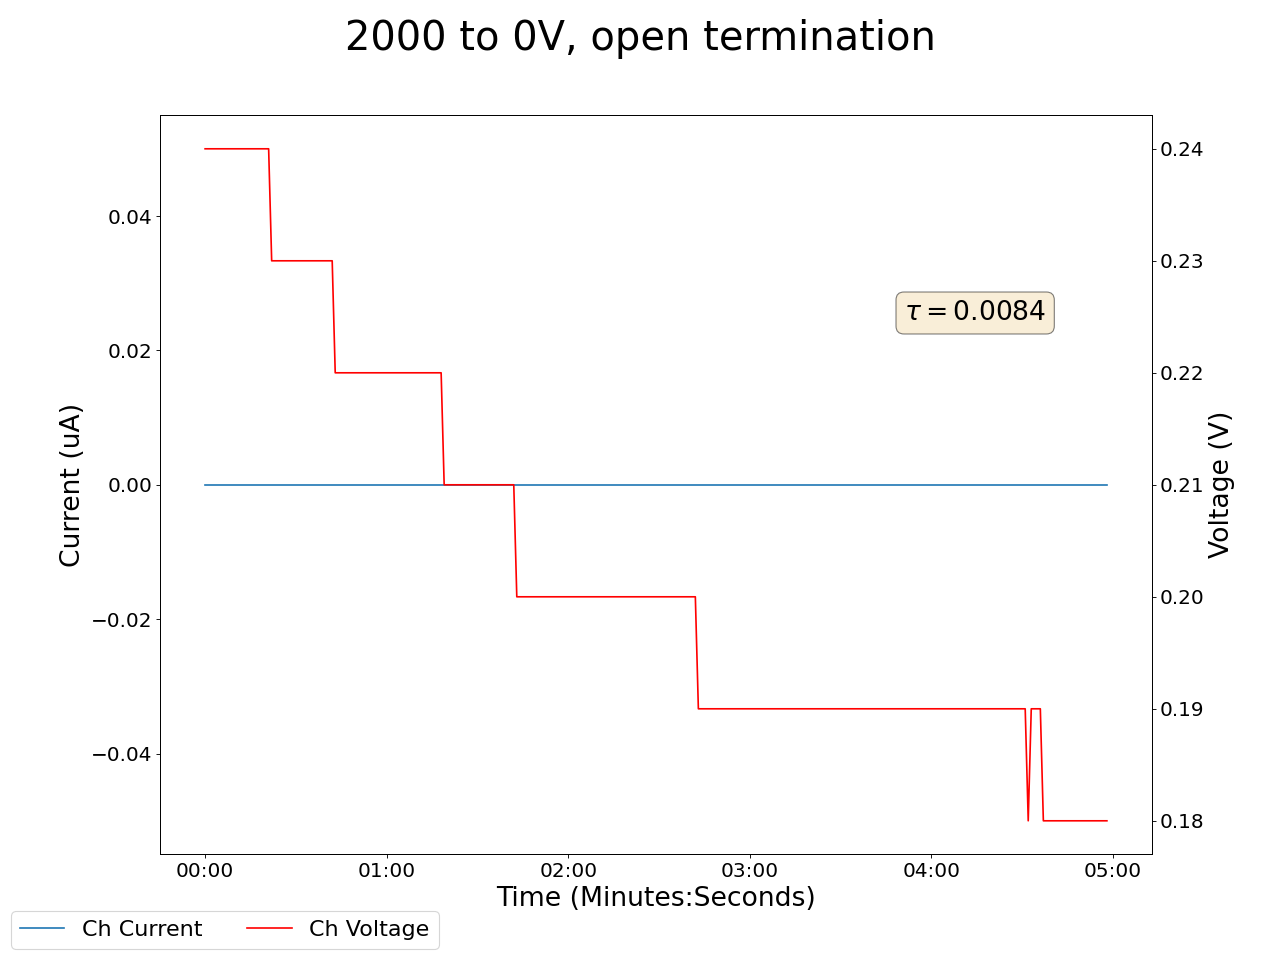

Values plotted in this chart, from the file beside it:
2025-05-05 17:16:23.108083, 0.5400000214576721, 0.0, 0.23999999463558197, 0.0, 19.889999389648438, 0.0, 0.3400000035762787, 0.0, 0.09000000357627869, 0.0, 0.0, 0.0, 0.3199999928474426, 0.0, 1.0, 0.0, 0.0, 0.0, 0.0, 0.0, 0.3400000035762787, 0.0, 0.6399999856948853
2025-05-05 17:16:24.107987, 0.54, 0.0, 0.24, 0.0, 19.89, 0.0, 0.34, 0.0, 0.09, 0.0, 0.0, 0.0, 0.32, 0.0, 1.0, 0.0, 0.0, 0.0, 0.0, 0.0, 0.34, 0.0, 0.64
2025-05-05 17:16:25.107987, 0.54, 0.0, 0.24, 0.0, 19.72, 0.0, 0.34, 0.0, 0.09, 0.0, 0.0, 0.0, 0.32, 0.0, 1.0, 0.0, 0.0, 0.0, 0.0, 0.0, 0.34, 0.0, 0.64
2025-05-05 17:16:26.107987, 0.54, 0.0, 0.24, 0.0, 19.55, 0.0, 0.34, 0.0, 0.09, 0.0, 0.0, 0.0, 0.32, 0.0, 1.0, 0.0, 0.0, 0.0, 0.0, 0.0, 0.34, 0.0, 0.64
2025-05-05 17:16:27.107987, 0.53, 0.0, 0.24, 0.0, 19.38, 0.0, 0.34, 0.0, 0.09, 0.0, 0.0, 0.0, 0.31, 0.0, 1.0, 0.0, 0.0, 0.0, 0.0, 0.0, 0.34, 0.0, 0.64
2025-05-05 17:16:28.107986, 0.53, 0.0, 0.24, 0.0, 19.38, 0.0, 0.34, 0.0, 0.09, 0.0, 0.0, 0.0, 0.31, 0.0, 1.0, 0.0, 0.0, 0.0, 0.0, 0.0, 0.34, 0.0, 0.64
2025-05-05 17:16:29.107986, 0.53, 0.0, 0.24, 0.0, 19.21, 0.0, 0.34, 0.0, 0.09, 0.0, 0.0, 0.0, 0.31, 0.0, 1.0, 0.0, 0.0, 0.0, 0.0, 0.0, 0.34, 0.0, 0.64
2025-05-05 17:16:30.107986, 0.53, 0.0, 0.24, 0.0, 19.04, 0.0, 0.34, 0.0, 0.09, 0.0, 0.0, 0.0, 0.31, 0.0, 1.0, 0.0, 0.0, 0.0, 0.0, 0.0, 0.34, 0.0, 0.64
2025-05-05 17:16:31.107986, 0.53, 0.0, 0.24, 0.0, 18.87, 0.0, 0.34, 0.0, 0.09, 0.0, 0.0, 0.0, 0.31, 0.0, 1.0, 0.0, 0.0, 0.0, 0.0, 0.0, 0.34, 0.0, 0.64
2025-05-05 17:16:32.107986, 0.53, 0.0, 0.24, 0.0, 18.7, 0.0, 0.34, 0.0, 0.09, 0.0, 0.0, 0.0, 0.31, 0.0, 1.0, 0.0, 0.0, 0.0, 0.0, 0.0, 0.34, 0.0, 0.64
2025-05-05 17:16:33.107986, 0.53, 0.0, 0.24, 0.0, 18.7, 0.0, 0.34, 0.0, 0.09, 0.0, 0.0, 0.0, 0.31, 0.0, 1.0, 0.0, 0.0, 0.0, 0.0, 0.0, 0.34, 0.0, 0.64
2025-05-05 17:16:34.107987, 0.53, 0.0, 0.24, 0.0, 18.53, 0.0, 0.34, 0.0, 0.09, 0.0, 0.0, 0.0, 0.31, 0.0, 1.0, 0.0, 0.0, 0.0, 0.0, 0.0, 0.34, 0.0, 0.64
2025-05-05 17:16:35.107987, 0.53, 0.0, 0.24, 0.0, 18.36, 0.0, 0.34, 0.0, 0.09, 0.0, 0.0, 0.0, 0.31, 0.0, 0.99, 0.0, 0.0, 0.0, 0.0, 0.0, 0.34, 0.0, 0.64
2025-05-05 17:16:36.107986, 0.53, 0.0, 0.24, 0.0, 18.19, 0.0, 0.34, 0.0, 0.09, 0.0, 0.0, 0.0, 0.31, 0.0, 0.99, 0.0, 0.0, 0.0, 0.0, 0.0, 0.34, 0.0, 0.64
2025-05-05 17:16:37.107986, 0.53, 0.0, 0.24, 0.0, 18.19, 0.0, 0.34, 0.0, 0.09, 0.0, 0.0, 0.0, 0.31, 0.0, 0.99, 0.0, 0.0, 0.0, 0.0, 0.0, 0.34, 0.0, 0.64
2025-05-05 17:16:38.107986, 0.53, 0.0, 0.24, 0.0, 18.03, 0.0, 0.34, 0.0, 0.09, 0.0, 0.0, 0.0, 0.31, 0.0, 0.99, 0.0, 0.0, 0.0, 0.0, 0.0, 0.34, 0.0, 0.64
2025-05-05 17:16:39.107988, 0.53, 0.0, 0.24, 0.0, 17.86, 0.0, 0.34, 0.0, 0.08, 0.0, 0.0, 0.0, 0.31, 0.0, 0.99, 0.0, 0.0, 0.0, 0.0, 0.0, 0.34, 0.0, 0.64
2025-05-05 17:16:40.107988, 0.53, 0.0, 0.24, 0.0, 17.69, 0.0, 0.34, 0.0, 0.08, 0.0, 0.0, 0.0, 0.31, 0.0, 0.99, 0.0, 0.0, 0.0, 0.0, 0.0, 0.33, 0.0, 0.64
2025-05-05 17:16:41.107988, 0.53, 0.0, 0.24, 0.0, 17.52, 0.0, 0.33, 0.0, 0.08, 0.0, 0.0, 0.0, 0.31, 0.0, 0.99, 0.0, 0.0, 0.0, 0.0, 0.0, 0.33, 0.0, 0.64
2025-05-05 17:16:42.107988, 0.53, 0.0, 0.24, 0.0, 17.52, 0.0, 0.33, 0.0, 0.08, 0.0, 0.0, 0.0, 0.31, 0.0, 0.99, 0.0, 0.0, 0.0, 0.0, 0.0, 0.33, 0.0, 0.64
2025-05-05 17:16:43.107988, 0.53, 0.0, 0.24, 0.0, 17.36, 0.0, 0.33, 0.0, 0.08, 0.0, 0.0, 0.0, 0.31, 0.0, 0.99, 0.0, 0.0, 0.0, 0.0, 0.0, 0.33, 0.0, 0.64
2025-05-05 17:16:44.107988, 0.53, 0.0, 0.24, 0.0, 17.19, 0.0, 0.33, 0.0, 0.08, 0.0, 0.0, 0.0, 0.31, 0.0, 0.99, 0.0, 0.0, 0.0, 0.0, 0.0, 0.33, 0.0, 0.64
2025-05-05 17:16:45.107988, 0.53, 0.0, 0.24, 0.0, 17.02, 0.0, 0.33, 0.0, 0.08, 0.0, 0.0, 0.0, 0.31, 0.0, 0.99, 0.0, 0.0, 0.0, 0.0, 0.0, 0.33, 0.0, 0.64
2025-05-05 17:16:46.107988, 0.53, 0.0, 0.23, 0.0, 16.86, 0.0, 0.33, 0.0, 0.08, 0.0, 0.0, 0.0, 0.31, 0.0, 0.99, 0.0, 0.0, 0.0, 0.0, 0.0, 0.33, 0.0, 0.64
2025-05-05 17:16:47.107988, 0.53, 0.0, 0.23, 0.0, 16.86, 0.0, 0.33, 0.0, 0.08, 0.0, 0.0, 0.0, 0.31, 0.0, 0.99, 0.0, 0.0, 0.0, 0.0, 0.0, 0.33, 0.0, 0.64
2025-05-05 17:16:48.107988, 0.53, 0.0, 0.23, 0.0, 16.7, 0.0, 0.33, 0.0, 0.08, 0.0, 0.0, 0.0, 0.31, 0.0, 0.99, 0.0, 0.0, 0.0, 0.0, 0.0, 0.33, 0.0, 0.64
2025-05-05 17:16:49.107988, 0.53, 0.0, 0.23, 0.0, 16.54, 0.0, 0.33, 0.0, 0.08, 0.0, 0.0, 0.0, 0.31, 0.0, 0.98, 0.0, 0.0, 0.0, 0.0, 0.0, 0.33, 0.0, 0.64
2025-05-05 17:16:50.107988, 0.53, 0.0, 0.23, 0.0, 16.37, 0.0, 0.33, 0.0, 0.08, 0.0, 0.0, 0.0, 0.31, 0.0, 0.98, 0.0, 0.0, 0.0, 0.0, 0.0, 0.33, 0.0, 0.64
2025-05-05 17:16:51.107988, 0.53, 0.0, 0.23, 0.0, 16.37, 0.0, 0.33, 0.0, 0.08, 0.0, 0.0, 0.0, 0.31, 0.0, 0.98, 0.0, 0.0, 0.0, 0.0, 0.0, 0.33, 0.0, 0.64
2025-05-05 17:16:52.107987, 0.53, 0.0, 0.23, 0.0, 16.21, 0.0, 0.33, 0.0, 0.08, 0.0, 0.0, 0.0, 0.31, 0.0, 0.98, 0.0, 0.0, 0.0, 0.0, 0.0, 0.33, 0.0, 0.65
2025-05-05 17:16:53.107987, 0.53, 0.0, 0.23, 0.0, 16.06, 0.0, 0.33, 0.0, 0.08, 0.0, 0.0, 0.0, 0.31, 0.0, 0.98, 0.0, 0.0, 0.0, 0.0, 0.0, 0.33, 0.0, 0.65
2025-05-05 17:16:54.107988, 0.53, 0.0, 0.23, 0.0, 15.9, 0.0, 0.33, 0.0, 0.08, 0.0, 0.0, 0.0, 0.31, 0.0, 0.98, 0.0, 0.0, 0.0, 0.0, 0.0, 0.33, 0.0, 0.65
2025-05-05 17:16:55.107987, 0.53, 0.0, 0.23, 0.0, 15.74, 0.0, 0.33, 0.0, 0.08, 0.0, 0.0, 0.0, 0.31, 0.0, 0.98, 0.0, 0.0, 0.0, 0.0, 0.0, 0.34, 0.0, 0.65
2025-05-05 17:16:56.107987, 0.53, 0.0, 0.23, 0.0, 15.74, 0.0, 0.33, 0.0, 0.08, 0.0, 0.0, 0.0, 0.31, 0.0, 0.98, 0.0, 0.0, 0.0, 0.0, 0.0, 0.34, 0.0, 0.65
2025-05-05 17:16:57.107988, 0.53, 0.0, 0.23, 0.0, 15.59, 0.0, 0.33, 0.0, 0.08, 0.0, 0.0, 0.0, 0.31, 0.0, 0.98, 0.0, 0.0, 0.0, 0.0, 0.0, 0.34, 0.0, 0.65
2025-05-05 17:16:58.107987, 0.53, 0.0, 0.23, 0.0, 15.43, 0.0, 0.33, 0.0, 0.08, 0.0, 0.0, 0.0, 0.31, 0.0, 0.98, 0.0, 0.0, 0.0, 0.0, 0.0, 0.34, 0.0, 0.65
2025-05-05 17:16:59.107987, 0.53, 0.0, 0.23, 0.0, 15.28, 0.0, 0.32, 0.0, 0.07, 0.0, 0.0, 0.0, 0.31, 0.0, 0.98, 0.0, 0.0, 0.0, 0.0, 0.0, 0.33, 0.0, 0.65
2025-05-05 17:17:00.107987, 0.53, 0.0, 0.23, 0.0, 15.28, 0.0, 0.32, 0.0, 0.07, 0.0, 0.0, 0.0, 0.31, 0.0, 0.98, 0.0, 0.0, 0.0, 0.0, 0.0, 0.33, 0.0, 0.65
2025-05-05 17:17:01.107986, 0.53, 0.0, 0.23, 0.0, 15.13, 0.0, 0.32, 0.0, 0.07, 0.0, 0.0, 0.0, 0.31, 0.0, 0.98, 0.0, 0.0, 0.0, 0.0, 0.0, 0.33, 0.0, 0.65
2025-05-05 17:17:02.107987, 0.53, 0.0, 0.23, 0.0, 14.98, 0.0, 0.32, 0.0, 0.07, 0.0, 0.0, 0.0, 0.31, 0.0, 0.98, 0.0, 0.0, 0.0, 0.0, 0.0, 0.33, 0.0, 0.65
2025-05-05 17:17:03.107986, 0.53, 0.0, 0.23, 0.0, 14.83, 0.0, 0.32, 0.0, 0.07, 0.0, 0.0, 0.0, 0.31, 0.0, 0.98, 0.0, 0.0, 0.0, 0.0, 0.0, 0.33, 0.0, 0.65
2025-05-05 17:17:04.107986, 0.53, 0.0, 0.23, 0.0, 14.68, 0.0, 0.32, 0.0, 0.07, 0.0, 0.0, 0.0, 0.31, 0.0, 0.98, 0.0, 0.0, 0.0, 0.0, 0.0, 0.33, 0.0, 0.65
2025-05-05 17:17:05.107986, 0.53, 0.0, 0.23, 0.0, 14.68, 0.0, 0.32, 0.0, 0.07, 0.0, 0.0, 0.0, 0.31, 0.0, 0.98, 0.0, 0.0, 0.0, 0.0, 0.0, 0.33, 0.0, 0.65
2025-05-05 17:17:06.107986, 0.53, 0.0, 0.23, 0.0, 14.54, 0.0, 0.32, 0.0, 0.07, 0.0, 0.0, 0.0, 0.31, 0.0, 0.98, 0.0, 0.0, 0.0, 0.0, 0.0, 0.33, 0.0, 0.65
2025-05-05 17:17:07.107986, 0.53, 0.0, 0.22, 0.0, 14.39, 0.0, 0.32, 0.0, 0.07, 0.0, 0.0, 0.0, 0.31, 0.0, 0.98, 0.0, 0.0, 0.0, 0.0, 0.0, 0.33, 0.0, 0.65
2025-05-05 17:17:08.107986, 0.53, 0.0, 0.22, 0.0, 14.25, 0.0, 0.32, 0.0, 0.07, 0.0, 0.0, 0.0, 0.31, 0.0, 0.98, 0.0, 0.0, 0.0, 0.0, 0.0, 0.33, 0.0, 0.65
2025-05-05 17:17:09.107987, 0.53, 0.0, 0.22, 0.0, 14.25, 0.0, 0.32, 0.0, 0.07, 0.0, 0.0, 0.0, 0.31, 0.0, 0.98, 0.0, 0.0, 0.0, 0.0, 0.0, 0.33, 0.0, 0.65
2025-05-05 17:17:10.107988, 0.52, 0.0, 0.22, 0.0, 14.11, 0.0, 0.32, 0.0, 0.07, 0.0, 0.0, 0.0, 0.3, 0.0, 0.98, 0.0, 0.0, 0.0, 0.0, 0.0, 0.33, 0.0, 0.65
2025-05-05 17:17:11.107986, 0.52, 0.0, 0.22, 0.0, 13.96, 0.0, 0.32, 0.0, 0.07, 0.0, 0.0, 0.0, 0.3, 0.0, 0.98, 0.0, 0.0, 0.0, 0.0, 0.0, 0.33, 0.0, 0.65
2025-05-05 17:17:12.107986, 0.52, 0.0, 0.22, 0.0, 13.83, 0.0, 0.32, 0.0, 0.07, 0.0, 0.0, 0.0, 0.3, 0.0, 0.98, 0.0, 0.0, 0.0, 0.0, 0.0, 0.33, 0.0, 0.65
2025-05-05 17:17:13.107986, 0.52, 0.0, 0.22, 0.0, 13.69, 0.0, 0.32, 0.0, 0.07, 0.0, 0.0, 0.0, 0.3, 0.0, 0.98, 0.0, 0.0, 0.0, 0.0, 0.0, 0.33, 0.0, 0.65
2025-05-05 17:17:14.107986, 0.52, 0.0, 0.22, 0.0, 13.69, 0.0, 0.32, 0.0, 0.07, 0.0, 0.0, 0.0, 0.3, 0.0, 0.98, 0.0, 0.0, 0.0, 0.0, 0.0, 0.33, 0.0, 0.65
2025-05-05 17:17:15.107986, 0.52, 0.0, 0.22, 0.0, 13.55, 0.0, 0.32, 0.0, 0.07, 0.0, 0.0, 0.0, 0.3, 0.0, 0.98, 0.0, 0.0, 0.0, 0.0, 0.0, 0.33, 0.0, 0.65
2025-05-05 17:17:16.107986, 0.52, 0.0, 0.22, 0.0, 13.42, 0.0, 0.32, 0.0, 0.07, 0.0, 0.0, 0.0, 0.3, 0.0, 0.98, 0.0, 0.0, 0.0, 0.0, 0.0, 0.33, 0.0, 0.65
2025-05-05 17:17:17.107986, 0.52, 0.0, 0.22, 0.0, 13.28, 0.0, 0.32, 0.0, 0.07, 0.0, 0.0, 0.0, 0.3, 0.0, 0.98, 0.0, 0.0, 0.0, 0.0, 0.0, 0.33, 0.0, 0.65
2025-05-05 17:17:18.107986, 0.52, 0.0, 0.22, 0.0, 13.28, 0.0, 0.32, 0.0, 0.07, 0.0, 0.0, 0.0, 0.3, 0.0, 0.98, 0.0, 0.0, 0.0, 0.0, 0.0, 0.33, 0.0, 0.65
2025-05-05 17:17:19.107986, 0.52, 0.0, 0.22, 0.0, 13.15, 0.0, 0.32, 0.0, 0.07, 0.0, 0.0, 0.0, 0.3, 0.0, 0.98, 0.0, 0.0, 0.0, 0.0, 0.0, 0.33, 0.0, 0.65
2025-05-05 17:17:20.107986, 0.52, 0.0, 0.22, 0.0, 13.02, 0.0, 0.32, 0.0, 0.07, 0.0, 0.0, 0.0, 0.3, 0.0, 0.98, 0.0, 0.0, 0.0, 0.0, 0.0, 0.33, 0.0, 0.65
2025-05-05 17:17:21.107986, 0.52, 0.0, 0.22, 0.0, 12.89, 0.0, 0.32, 0.0, 0.07, 0.0, 0.0, 0.0, 0.3, 0.0, 0.97, 0.0, 0.0, 0.0, 0.0, 0.0, 0.33, 0.0, 0.65
2025-05-05 17:17:22.107986, 0.52, 0.0, 0.22, 0.0, 12.76, 0.0, 0.31, 0.0, 0.07, 0.0, 0.0, 0.0, 0.3, 0.0, 0.97, 0.0, 0.0, 0.0, 0.0, 0.0, 0.33, 0.0, 0.65
2025-05-05 17:17:23.107986, 0.52, 0.0, 0.22, 0.0, 12.76, 0.0, 0.31, 0.0, 0.07, 0.0, 0.0, 0.0, 0.3, 0.0, 0.97, 0.0, 0.0, 0.0, 0.0, 0.0, 0.33, 0.0, 0.65
... 239 more rows
